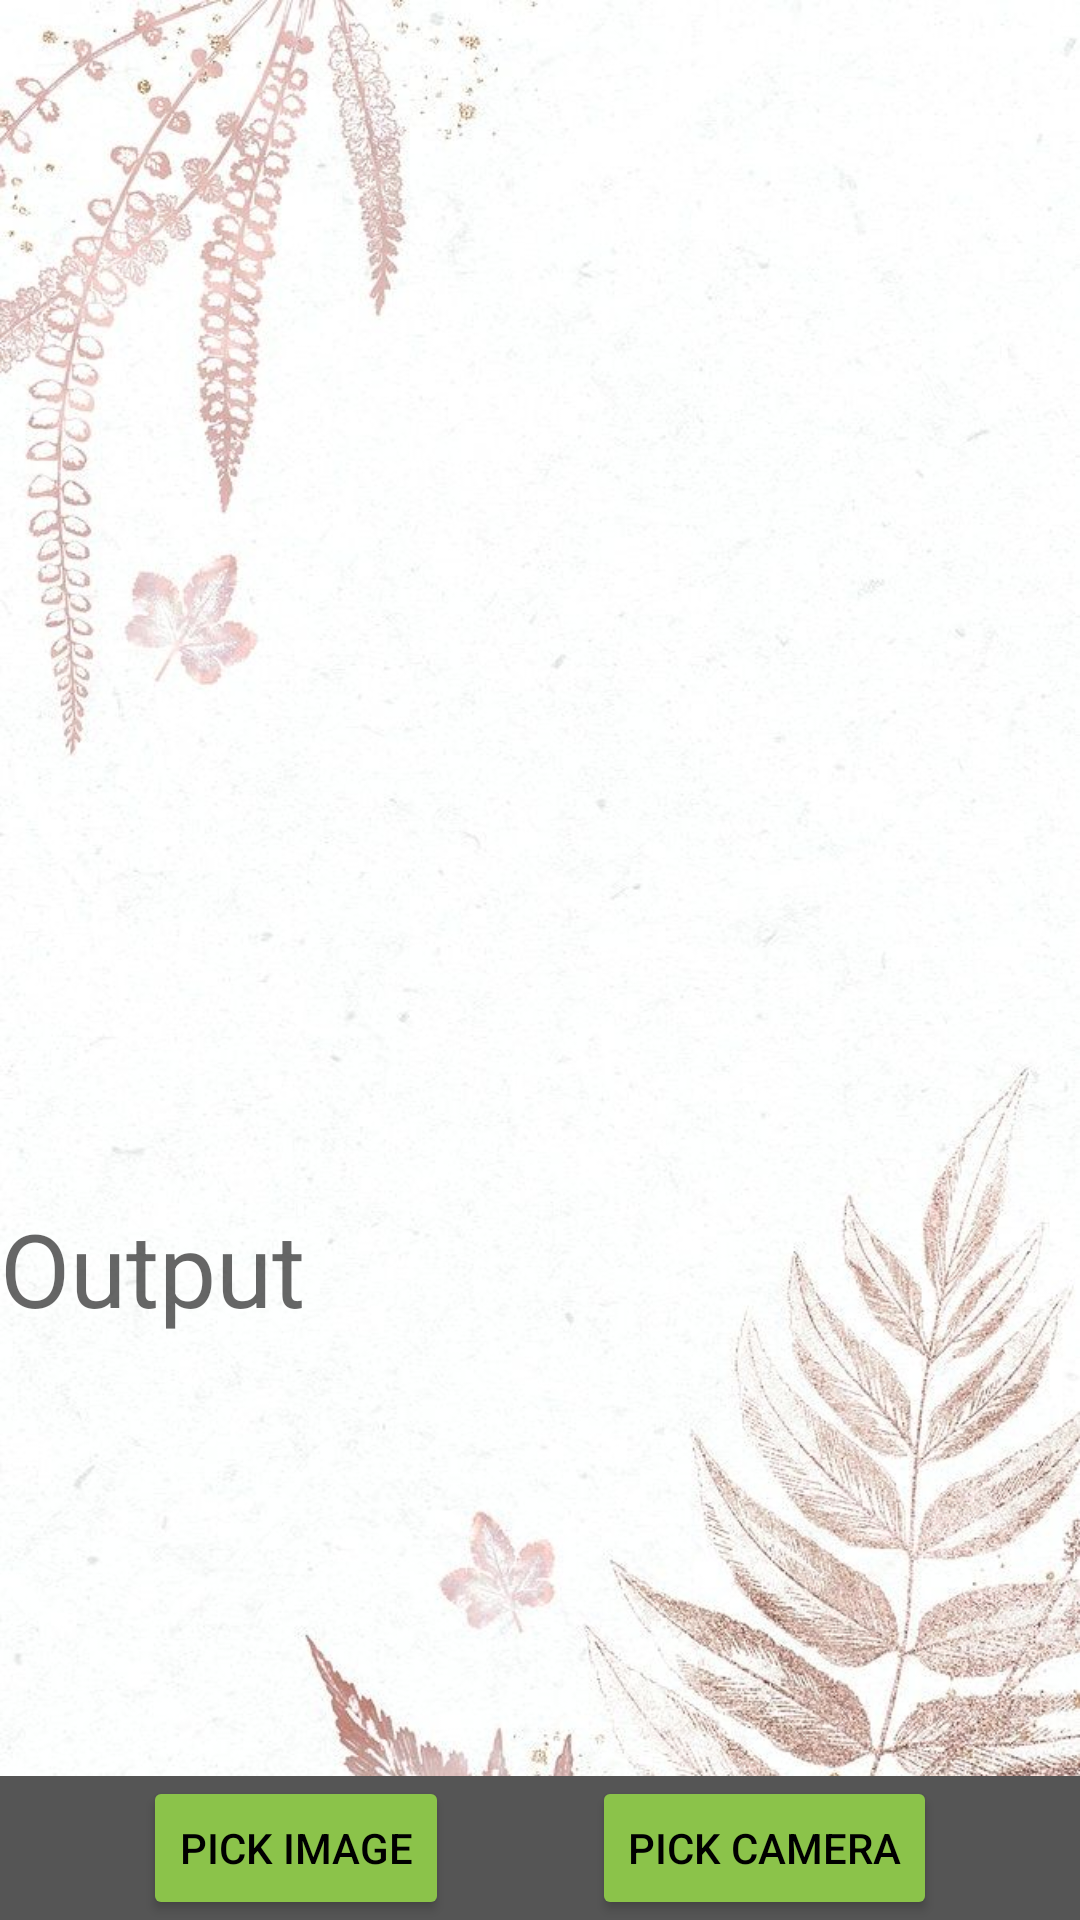

Write the Android layout XML for this screen, with the resource values it uses.
<!-- AndroidManifest.xml: application theme Theme.MyThesis -->
<!-- res/layout/activity_image_helper.xml -->
<?xml version="1.0" encoding="utf-8"?>
<androidx.constraintlayout.widget.ConstraintLayout xmlns:android="http://schemas.android.com/apk/res/android"
    xmlns:app="http://schemas.android.com/apk/res-auto"
    xmlns:tools="http://schemas.android.com/tools"
    android:layout_width="match_parent"
    android:layout_height="match_parent"
    android:background="@drawable/background"
    tools:context=".layout.ImageHelperActivity">



    <ImageView
        android:id="@+id/imageViewInput"
        android:layout_width="match_parent"
        android:layout_height="400dp"
        app:layout_constraintEnd_toEndOf="parent"
        app:layout_constraintHorizontal_bias="0.0"
        app:layout_constraintStart_toStartOf="parent"
        app:layout_constraintTop_toTopOf="parent"
        app:srcCompat="@drawable/ic_launcher_foreground" />

    <androidx.constraintlayout.widget.ConstraintLayout
        android:id="@+id/constraintLayout"
        android:layout_width="match_parent"
        android:layout_height="wrap_content"
        android:background="#555555"
        app:layout_constraintBottom_toBottomOf="parent"
        app:layout_constraintEnd_toEndOf="parent"
        app:layout_constraintStart_toStartOf="parent">

        <Button
            android:id="@+id/buttonStartCamera"
            android:layout_width="wrap_content"
            android:layout_height="wrap_content"
            android:backgroundTint="#8BC34A"
            android:onClick="onStartCamera"
            android:text="Pick Camera"
            android:textColor="#000000"
            app:layout_constraintBottom_toBottomOf="parent"
            app:layout_constraintEnd_toEndOf="parent"
            app:layout_constraintHorizontal_bias="0.5"
            app:layout_constraintStart_toEndOf="@+id/buttonPickImage"
            app:layout_constraintTop_toTopOf="parent" />

        <Button
            android:id="@+id/buttonPickImage"
            android:layout_width="wrap_content"
            android:layout_height="wrap_content"
            android:backgroundTint="#8BC34A"
            android:onClick="onPickImage"
            android:text="Pick Image"
            android:textColor="#000000"
            app:layout_constraintBottom_toBottomOf="parent"
            app:layout_constraintEnd_toStartOf="@+id/buttonStartCamera"
            app:layout_constraintHorizontal_bias="0.5"
            app:layout_constraintStart_toStartOf="parent"
            app:layout_constraintTop_toTopOf="parent" />
    </androidx.constraintlayout.widget.ConstraintLayout>

    <TextView
        android:id="@+id/textViewOutput"
        android:layout_width="match_parent"
        android:layout_height="0dp"
        android:text="Output"
        android:textAppearance="@style/TextAppearance.AppCompat.Display1"
        app:layout_constraintBottom_toTopOf="@+id/constraintLayout"
        app:layout_constraintEnd_toEndOf="parent"
        app:layout_constraintStart_toStartOf="parent"
        app:layout_constraintTop_toBottomOf="@+id/imageViewInput" />
</androidx.constraintlayout.widget.ConstraintLayout>
<!-- resources referenced by this layout -->
<resources>
  <!-- drawable background: jpg bitmap (drawable-v24, 102264 bytes) -->
  <style name="Theme.MyThesis" parent="Theme.MaterialComponents.DayNight.DarkActionBar">
          
          <item name="colorPrimary">@color/purple_500</item>
          <item name="colorPrimaryVariant">@color/purple_700</item>
          <item name="colorOnPrimary">@color/white</item>
          
          <item name="colorSecondary">@color/teal_200</item>
          <item name="colorSecondaryVariant">@color/teal_700</item>
          <item name="colorOnSecondary">@color/black</item>
          
          <item name="android:statusBarColor">?attr/colorPrimaryVariant</item>
          
      </style>
  <!-- not gathered from this repository: default colours our renderer supplied (Android Studio template values) -->
  <color name="purple_500">#FF6200EE</color>
  <color name="purple_700">#FF3700B3</color>
  <color name="teal_200">#FF03DAC5</color>
  <color name="teal_700">#FF018786</color>
  <color name="black">#FF000000</color>
  <color name="white">#FFFFFFFF</color>
</resources>
